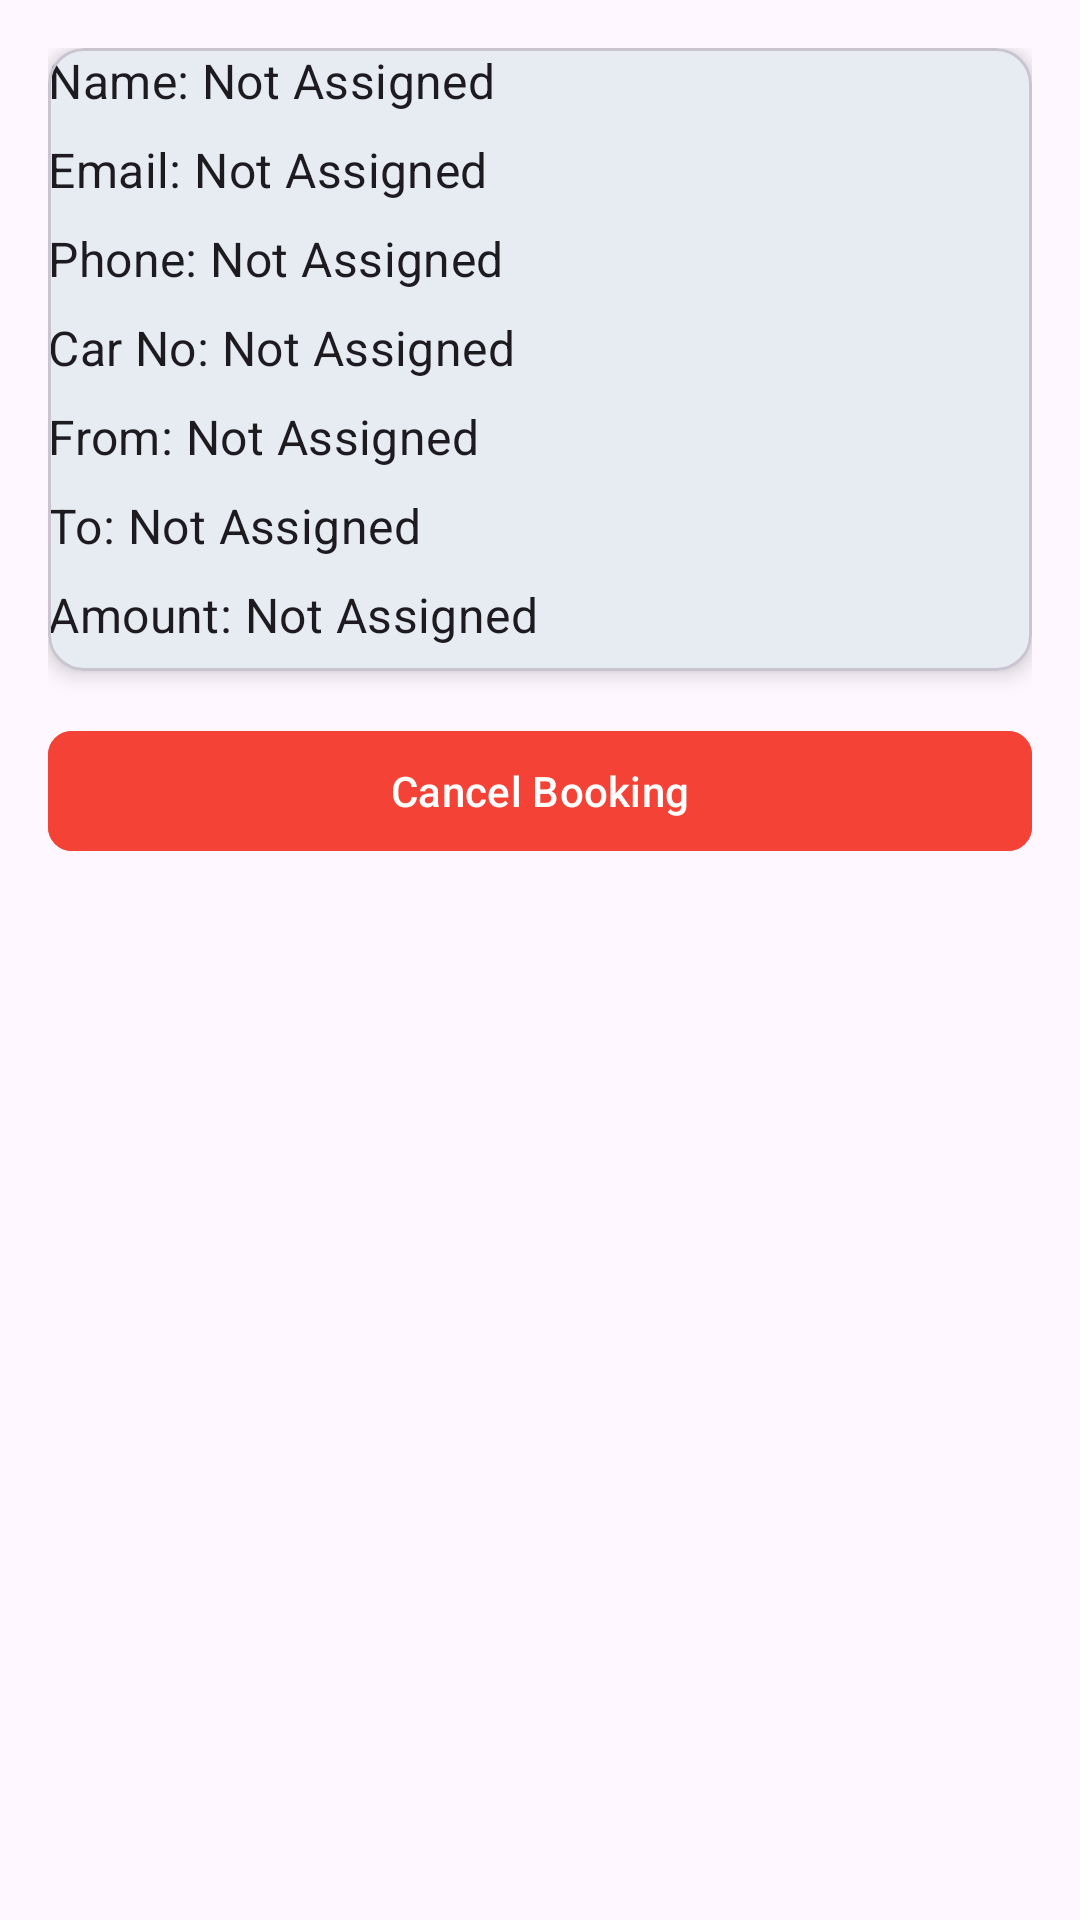

Produce the Android XML layout that renders to this screen, including the resource entries it uses.
<!-- AndroidManifest.xml: application theme Theme.AdminCarParking -->
<!-- res/layout/activity_slot_details.xml -->
<?xml version="1.0" encoding="utf-8"?>
<LinearLayout xmlns:android="http://schemas.android.com/apk/res/android"
    xmlns:app="http://schemas.android.com/apk/res-auto"
    android:layout_width="match_parent"
    android:layout_height="match_parent"
    android:orientation="vertical"
    android:padding="16dp"
    android:background="?attr/colorSurface">

    
    <com.google.android.material.card.MaterialCardView
        android:layout_width="match_parent"
        android:layout_height="wrap_content"
        app:cardCornerRadius="12dp"
        app:cardElevation="4dp"
        android:padding="16dp"
        android:layout_marginBottom="16dp">

        <LinearLayout
            android:layout_width="match_parent"
            android:layout_height="wrap_content"
            android:orientation="vertical">

            <TextView
                android:id="@+id/tvUserName"
                style="@style/TextAppearance.MaterialComponents.Subtitle1"
                android:layout_width="wrap_content"
                android:layout_height="wrap_content"
                android:text="Name: Not Assigned"
                android:layout_marginBottom="8dp"/>

            <TextView
                android:id="@+id/tvUserEmail"
                style="@style/TextAppearance.MaterialComponents.Subtitle1"
                android:layout_width="wrap_content"
                android:layout_height="wrap_content"
                android:text="Email: Not Assigned"
                android:layout_marginBottom="8dp"/>

            <TextView
                android:id="@+id/tvUserPhone"
                style="@style/TextAppearance.MaterialComponents.Subtitle1"
                android:layout_width="wrap_content"
                android:layout_height="wrap_content"
                android:text="Phone: Not Assigned"
                android:layout_marginBottom="8dp"/>

            <TextView
                android:id="@+id/tvCarNo"
                style="@style/TextAppearance.MaterialComponents.Subtitle1"
                android:layout_width="wrap_content"
                android:layout_height="wrap_content"
                android:text="Car No: Not Assigned"
                android:layout_marginBottom="8dp"/>

            <TextView
                android:id="@+id/tvTimeFrom"
                style="@style/TextAppearance.MaterialComponents.Subtitle1"
                android:layout_width="wrap_content"
                android:layout_height="wrap_content"
                android:text="From: Not Assigned"
                android:layout_marginBottom="8dp"/>

            <TextView
                android:id="@+id/tvTimeTo"
                style="@style/TextAppearance.MaterialComponents.Subtitle1"
                android:layout_width="wrap_content"
                android:layout_height="wrap_content"
                android:text="To: Not Assigned"
                android:layout_marginBottom="8dp"/>

            <TextView
                android:id="@+id/tvAmount"
                style="@style/TextAppearance.MaterialComponents.Subtitle1"
                android:layout_width="wrap_content"
                android:layout_height="wrap_content"
                android:text="Amount: Not Assigned"
                android:layout_marginBottom="8dp"/>
        </LinearLayout>
    </com.google.android.material.card.MaterialCardView>

    
    <com.google.android.material.button.MaterialButton
        android:id="@+id/btnCancelBooking"
        android:layout_width="match_parent"
        android:layout_height="wrap_content"
        android:text="Cancel Booking"
        android:textColor="@android:color/white"
        app:cornerRadius="8dp"
        android:backgroundTint="@color/red"
        android:layout_marginBottom="8dp"/>

    
</LinearLayout>
<!-- resources referenced by this layout -->
<resources>
  <color name="green">#4CAF50</color>
  <color name="red">#F44336</color>
  <style name="Theme.AdminCarParking" parent="Base.Theme.AdminCarParking" />
  <style name="Base.Theme.AdminCarParking" parent="Theme.Material3.DayNight.NoActionBar">
          
          
          <item name="colorPrimary">@color/colorPrimary</item>
          <item name="colorPrimaryVariant">@color/colorPrimaryVariant</item>
          <item name="colorSecondary">@color/colorSecondary</item>
  
          
          <item name="android:colorButtonNormal">@color/colorPrimary</item>
  
          
          <item name="tabIndicatorColor">@color/colorSecondary</item>
      </style>
  <color name="colorPrimary">#008577</color>
  <color name="colorPrimaryVariant">#00574B</color>
  <color name="colorSecondary">#D81B60</color>
</resources>
